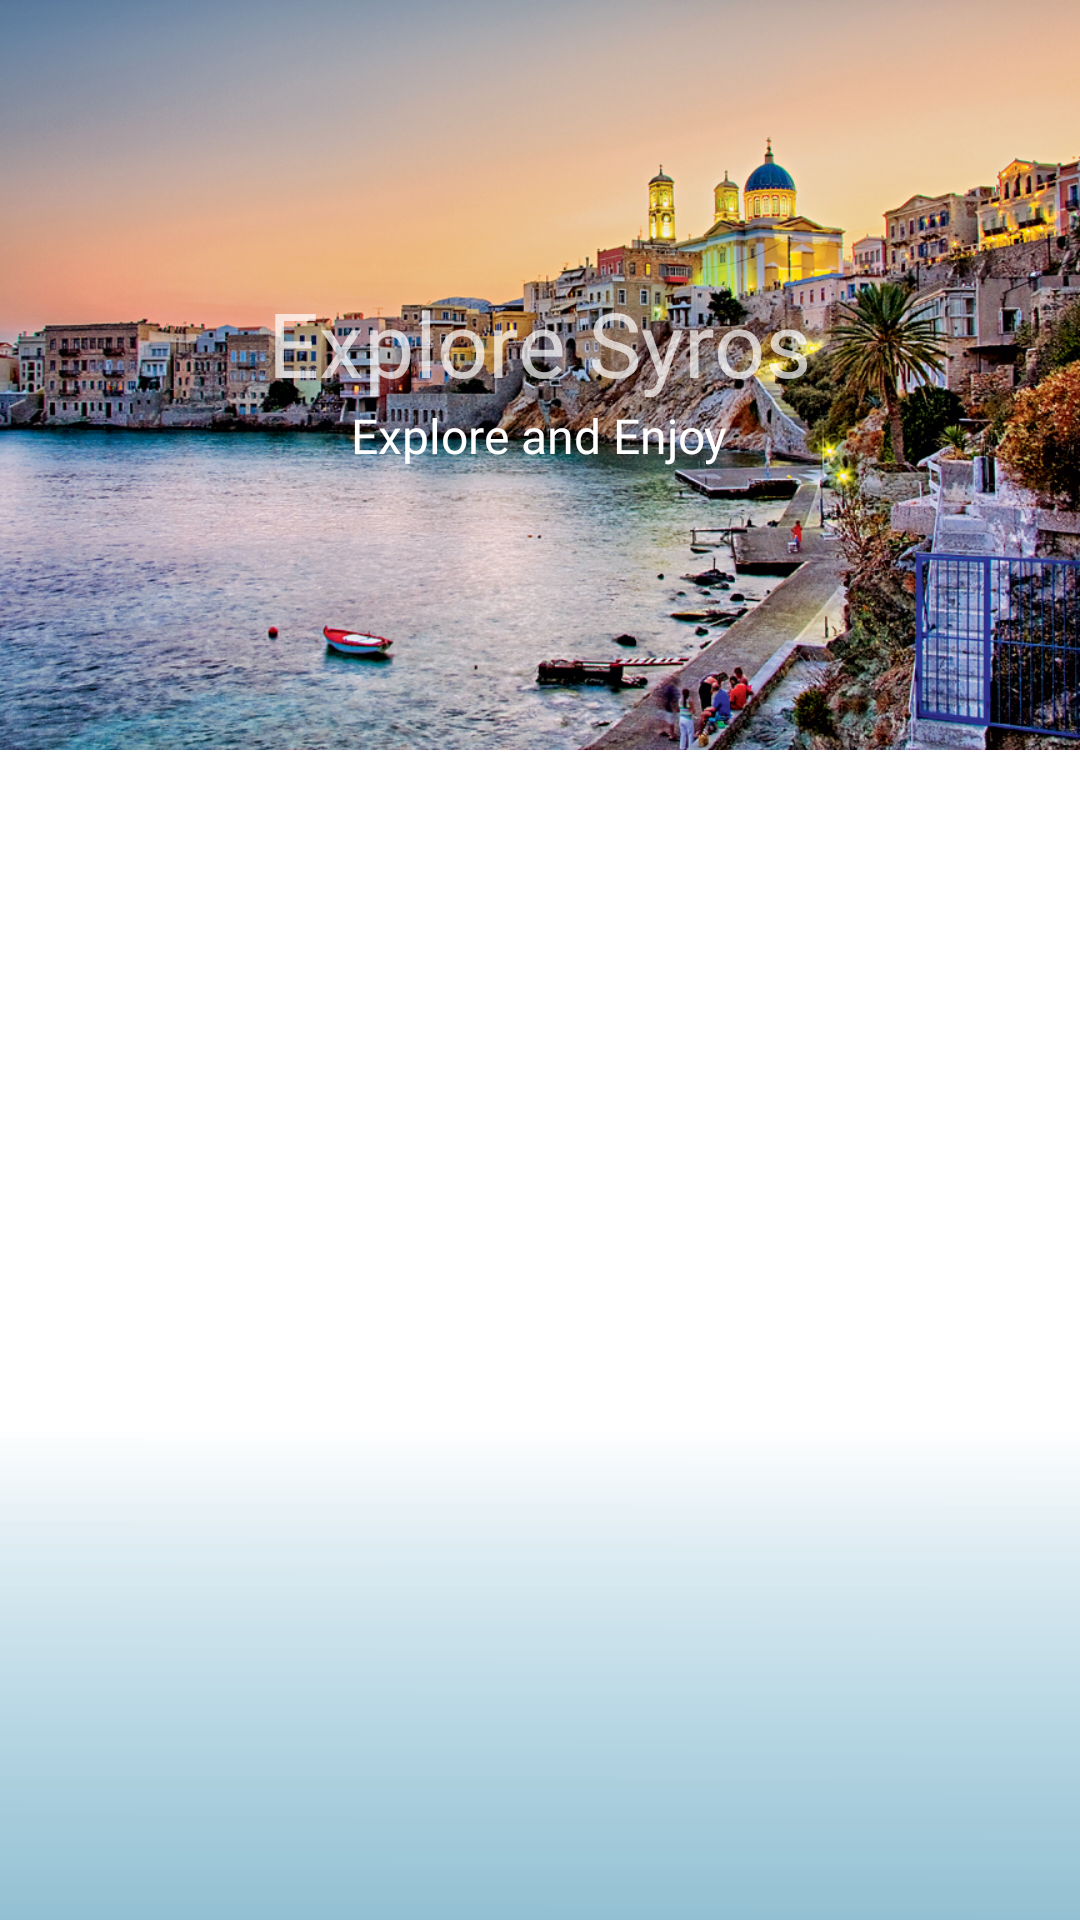

The Android layout XML behind this screen, and the referenced resources:
<!-- AndroidManifest.xml: application theme Theme.ExploreSyros -->
<!-- res/layout/activity_home_page.xml -->
<?xml version="1.0" encoding="utf-8"?>
<androidx.coordinatorlayout.widget.CoordinatorLayout xmlns:android="http://schemas.android.com/apk/res/android"
    xmlns:app="http://schemas.android.com/apk/res-auto"
    xmlns:tools="http://schemas.android.com/tools"
    android:layout_width="match_parent"
    android:layout_height="match_parent"
    tools:context=".HomePageActivity">

    <com.google.android.material.appbar.AppBarLayout
        android:id="@+id/appbar"
        android:layout_width="match_parent"
        android:layout_height="250dp"
        android:fitsSystemWindows="true"
        android:background="@color/blue"
        android:theme="@style/ThemeOverlay.AppCompat.Dark.ActionBar">

        <com.google.android.material.appbar.CollapsingToolbarLayout
            android:id="@+id/collapsing_toolbar"
            android:layout_width="match_parent"
            android:layout_height="match_parent"
            android:fitsSystemWindows="true"
            app:contentScrim="@color/blue"
            app:expandedTitleMarginEnd="64dp"
            app:expandedTitleMarginStart="48dp"
            app:expandedTitleTextAppearance="@android:color/transparent"
            app:layout_scrollFlags="scroll|exitUntilCollapsed">

            <RelativeLayout
                android:layout_width="wrap_content"
                android:layout_height="wrap_content">

                <ImageView
                    android:id="@+id/topimg"
                    android:layout_width="match_parent"
                    android:layout_height="match_parent"
                    android:fitsSystemWindows="true"
                    android:scaleType="centerCrop"
                    android:src="@drawable/img_syros"
                    app:layout_collapseMode="parallax" />

                <LinearLayout
                    android:layout_width="wrap_content"
                    android:layout_height="wrap_content"
                    android:layout_centerInParent="true"
                    android:gravity="center_horizontal"
                    android:orientation="vertical">

                    <TextView
                        android:layout_width="wrap_content"
                        android:layout_height="wrap_content"
                        android:text="@string/app_name"
                        android:fontFamily="@font/poppins_bold"
                        android:textSize="30sp"/>

                    <TextView
                        android:layout_width="wrap_content"
                        android:layout_height="wrap_content"
                        android:text="@string/tour"
                        android:textColor="@color/white"
                        android:fontFamily="@font/poppins"
                        android:textSize="16sp" />

                </LinearLayout>
            </RelativeLayout>

            <androidx.appcompat.widget.Toolbar
                android:id="@+id/toolbar"
                android:layout_width="match_parent"
                android:layout_height="?attr/actionBarSize"
                app:layout_collapseMode="pin"
                app:popupTheme="@style/ThemeOverlay.AppCompat.Light" />

        </com.google.android.material.appbar.CollapsingToolbarLayout>


    </com.google.android.material.appbar.AppBarLayout>

    <include layout="@layout/spot_content_main" />


</androidx.coordinatorlayout.widget.CoordinatorLayout>
<!-- res/layout/spot_content_main.xml (included above) -->
<?xml version="1.0" encoding="utf-8"?>
<RelativeLayout xmlns:android="http://schemas.android.com/apk/res/android"
    xmlns:app="http://schemas.android.com/apk/res-auto"
    xmlns:tools="http://schemas.android.com/tools"
    android:layout_width="match_parent"
    android:layout_height="match_parent"
    android:background="@drawable/background"
    app:layout_behavior="@string/appbar_scrolling_view_behavior"
    tools:context=".HomePageActivity"
    tools:showIn="@layout/activity_home_page">

    <androidx.recyclerview.widget.RecyclerView
        android:id="@+id/recycler_view"
        android:layout_width="match_parent"
        android:layout_height="match_parent"
        android:clipToPadding="false"
        android:scrollbars="vertical"/>

</RelativeLayout>
<!-- resources referenced by this layout -->
<resources>
  <color name="blue">#219EBC</color>
  <color name="white">#FFFFFFFF</color>
  <!-- drawable background: png bitmap (drawable, 9965 bytes) -->
  <!-- drawable img_syros: jpg bitmap (drawable, 608233 bytes) -->
  <string name="app_name">Explore Syros</string>
  <string name="tour" translatable="false">Explore and Enjoy</string>
  <style name="Theme.ExploreSyros" parent="Theme.MaterialComponents.DayNight.NoActionBar">
          
          <item name="colorPrimary">@color/blue</item>
          <item name="colorPrimaryVariant">@color/blue</item>
          <item name="colorOnPrimary">@color/white</item>
          
          <item name="colorSecondary">@color/teal_200</item>
          <item name="colorSecondaryVariant">@color/teal_700</item>
          <item name="colorOnSecondary">@color/black</item>
          
          <item name="android:statusBarColor">?attr/colorPrimaryVariant</item>
          
      </style>
  <color name="teal_200">#FF03DAC5</color>
  <color name="teal_700">#FF018786</color>
  <color name="black">#FF000000</color>
</resources>
